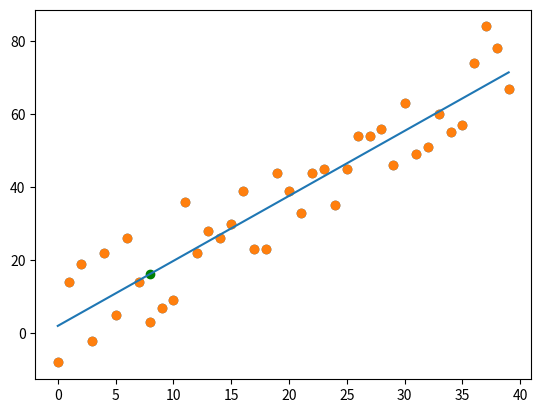

Source code (Python):
# y = mx + b
# m = best fit slope
# b = y intercept

# m = ((x'.y') - (x.y)') / ((x')^2 - (x^2)')
# b = 

from statistics import mean
import numpy as np
import matplotlib.pyplot as plt
import random

xs = np.array([1, 2, 3, 4, 5, 6], dtype=np.float64)
ys = np.array([5, 4, 6, 5, 6, 7], dtype=np.float64)


def create_dataset(datasetsize, variance, step=2, correlation=False):
    val = 1
    ys = []
    for i in range(datasetsize):
        y = val + random.randrange(-variance, variance)
        ys.append(y)
        if correlation and correlation == 'pos':
            val += step
        elif correlation and correlation == 'neg':
            val -= step
    xs = [i for i in range(datasetsize)]

    return np.array(xs, dtype=np.float64), np.array(ys, dtype=np.float64)

def best_fit_slope_and_intercept(xs, ys): 
    m =  ( ((mean(xs) * mean(ys)) - mean(xs*ys)) /
    ((mean(xs) * mean(xs)) - mean(xs*xs)) )
    
    b = mean(ys) - m*mean(xs)
    return m, b

def squared_error(ys_orig, ys_line):
    return sum((ys_line - ys_orig)**2)

def coefficient_of_determination(ys_orig, ys_line):
    y_mean_line = [mean(ys_orig) for y in ys_orig]
    squared_error_reg = squared_error(ys_orig, ys_line)
    squared_error_y_mean = squared_error(ys_orig, y_mean_line)
    print("regression line error: {r}\nmean line error: {m}".format(r=squared_error_reg, m=squared_error_y_mean))
    return 1 - (squared_error_reg / squared_error_y_mean)



xs, ys = create_dataset(40, 15, 2, correlation='pos')
plt.scatter(xs, ys)
plt.show()


m, b = best_fit_slope_and_intercept(xs, ys)
regression_line = np.array([m*x + b for x in xs])

print("m={} b={}".format(m, b))


print("Predicting value of Y for x=8")
predict_x = 8
predict_y = (m*predict_x + b)
print("Predicted value of Y={}".format(predict_y))
plt.scatter(xs, ys)
plt.plot(xs, regression_line)
plt.scatter(predict_x, predict_y, color='green')
plt.show()



r_squared = coefficient_of_determination(ys, regression_line)
print("R squared error: {}".format(r_squared))

